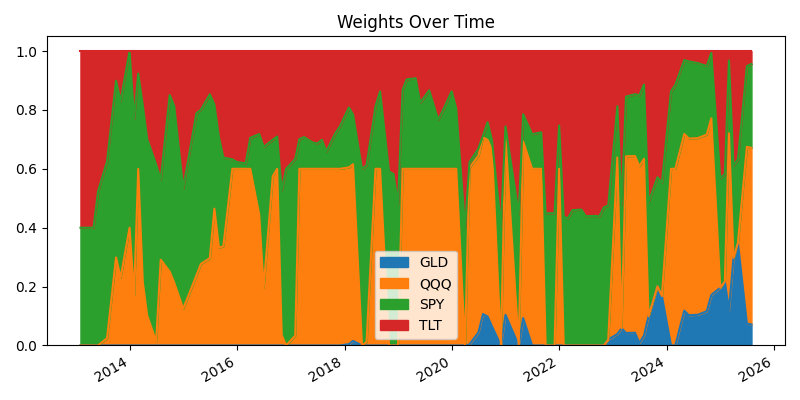

The file beside this chart, header and first rows:
, GLD, QQQ, SPY, TLT
2013-01-31, 0.0, 0.0, 0.4, 0.6
2013-02-28, 0.0, 0.0, 0.4, 0.6
2013-04-30, 0.0, 0.0, 0.4, 0.6
2013-05-31, 0.0, 3.573913129655983e-24, 0.5241, 0.4759
2013-07-31, 3.6186168237688655e-23, 0.02508, 0.6, 0.3749
2013-09-30, 6.319289054996573e-24, 0.299, 0.6, 0.101
2013-10-31, 9.602813024523696e-24, 0.2296, 0.6, 0.1704
2013-12-31, 0.0, 0.4, 0.6, 0.0
2014-01-31, 0.0, 0.1714, 0.6, 0.2286
2014-02-28, 3.185716574633143e-23, 0.5997, 0.3239, 0.07636
2014-03-31, 1.885372918350585e-23, 0.2153, 0.6, 0.1847
2014-04-30, 1.8299238240644188e-23, 0.1012, 0.6, 0.2988
2014-06-30, 0.0, 0.01397, 0.6, 0.386
2014-07-31, 0.0, 0.2914, 0.2723, 0.4363
2014-09-30, 1.4561883732672921e-22, 0.2507, 0.6, 0.1493
2014-10-31, 6.69759453375148e-23, 0.2127, 0.6, 0.1873
2014-12-31, 0.0, 0.1249, 0.4095, 0.4656
2015-03-31, 0.0, 0.2383, 0.551, 0.2107
2015-04-30, 0.0, 0.2767, 0.5234, 0.1999
2015-06-30, 0.0, 0.2967, 0.5564, 0.1469
2015-07-31, 0.0, 0.4647, 0.3532, 0.1821
2015-08-31, 4.167664191182132e-23, 0.3318, 0.3758, 0.2924
2015-09-30, 4.251399169287131e-23, 0.3371, 0.3013, 0.3616
2015-11-30, 2.1058398909845838e-23, 0.6, 0.03214, 0.3679
2015-12-31, 9.056559049890979e-24, 0.6, 0.02315, 0.3769
2016-02-29, 0.0, 0.6, 0.01852, 0.3815
2016-03-31, 3.943976857372298e-23, 0.6, 0.1052, 0.2948
2016-05-31, 4.097101601633754e-23, 0.444, 0.274, 0.2819
2016-06-30, 7.796944095911026e-23, 0.1972, 0.4771, 0.3256
2016-08-31, 3.4580987971025806e-24, 0.5747, 0.1239, 0.3015
2016-09-30, 1.949173718359734e-23, 0.6, 0.1097, 0.2903
2016-10-31, 1.2906077849359702e-23, 0.03486, 0.4921, 0.4731
2016-11-30, 0.0, 0.0, 0.6, 0.4
2017-01-31, 0.0, 0.03346, 0.6, 0.3665
2017-02-28, 7.025614635025411e-24, 0.6, 0.1007, 0.2993
2017-03-31, 2.1121748351288076e-23, 0.6, 0.1077, 0.2923
2017-05-31, 4.0718741990855536e-23, 0.6, 0.08917, 0.3108
2017-06-30, 0.0, 0.6, 0.08615, 0.3138
2017-07-31, 2.283380161728642e-23, 0.6, 0.09854, 0.3015
2017-08-31, 0.0, 0.6, 0.0589, 0.3411
2017-10-31, 5.113672587121668e-25, 0.6, 0.1213, 0.2787
2017-11-30, 7.294620425782363e-23, 0.6, 0.1432, 0.2568
2018-01-31, 0.00458, 0.6, 0.2037, 0.1917
2018-02-28, 0.01554, 0.6, 0.1687, 0.2158
2018-04-30, 0.0, 1.520261183744534e-23, 0.6, 0.4
2018-05-31, 0.0, 0.01144, 0.6, 0.3886
2018-07-31, 0.0, 0.6, 0.2122, 0.1878
2018-08-31, 0.0, 0.6, 0.263, 0.137
2018-10-31, 0.0, 1.9976817649070088e-23, 0.5911, 0.4089
2018-11-30, 4.474081968642978e-23, 2.6501375353109024e-23, 0.5826, 0.4174
2018-12-31, 0.0, 4.626145012138587e-24, 0.4809, 0.5191
2019-01-31, 5.126734991540367e-23, 0.6, 0.2675, 0.1325
2019-02-28, 0.0, 0.6, 0.3039, 0.09609
2019-04-30, 2.136351171942887e-23, 0.6, 0.3076, 0.0924
2019-05-31, 4.3233961900082444e-23, 0.6, 0.2244, 0.1756
2019-07-31, 0.0, 0.6, 0.2668, 0.1332
2019-09-30, 4.1536004598144e-23, 0.6, 0.1665, 0.2335
2019-10-31, 0.0, 0.6, 0.1969, 0.2031
2019-12-31, 2.5809674007846623e-23, 0.6, 0.2635, 0.1365
2020-01-31, 2.6915347804369495e-23, 0.6, 0.2048, 0.1952
... 47 more rows
